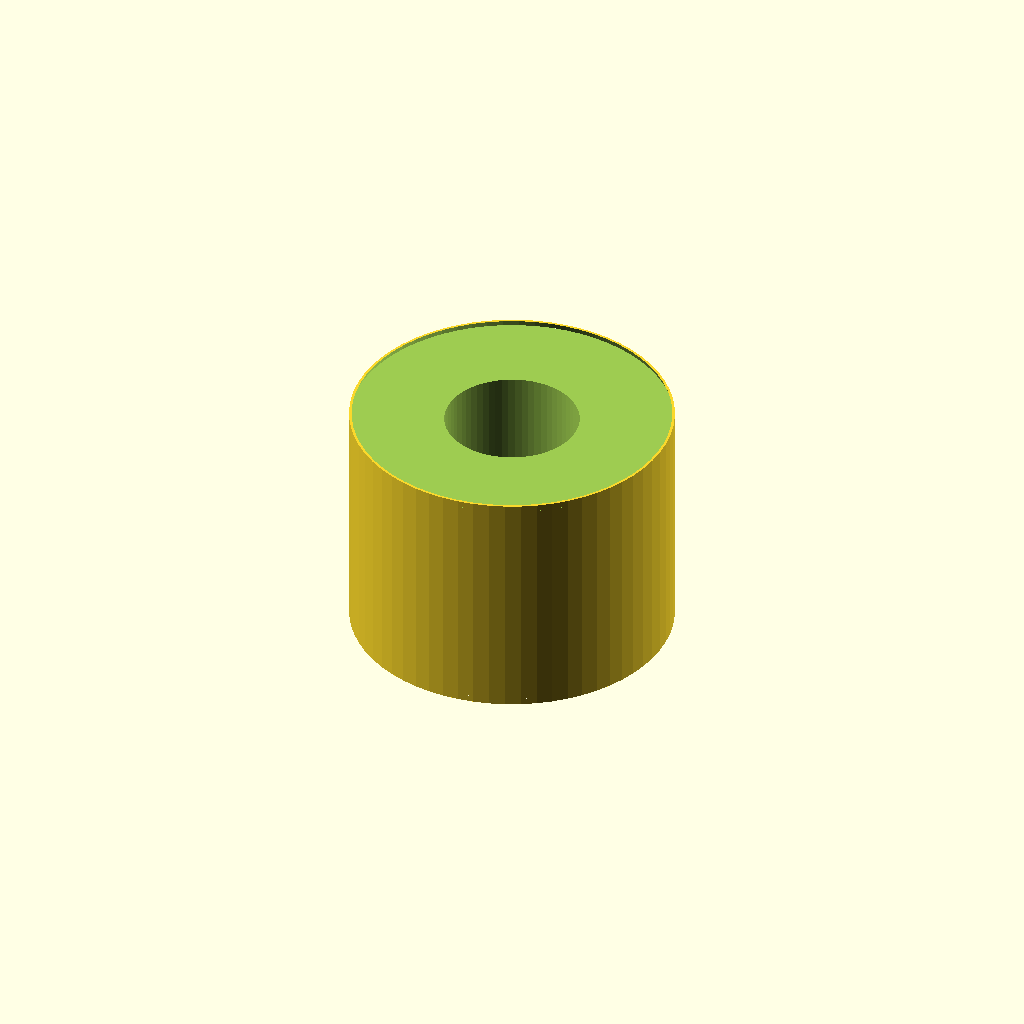
Cell 1 — every parameter at its default value.
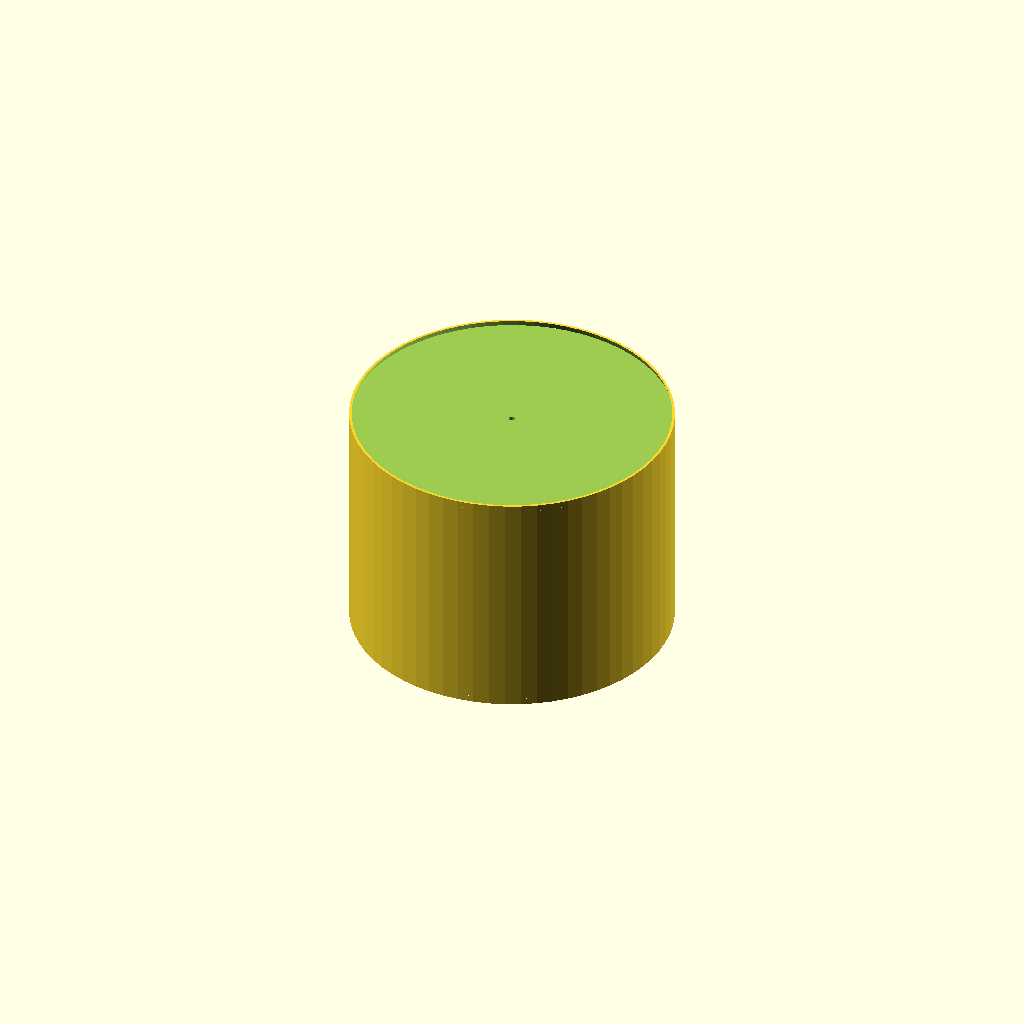
Cell 2: the same model with screw_nominal_diameter_mm = 0.1.
One fixed orthographic camera (rotation 55°, 0°, 25°; colour scheme Cornfield) for every cell.
Source of the model, results/nopscadlib/ablations/no_recovery/scad/insert__M10x25.scad:
// Parameters
outer_diameter_mm = 25.0; //[12.5:50.0:0.1]
length_mm = 18.5; //[9.25:37.0:0.1]
screw_nominal_diameter_mm = 10.0; //[5.0:20.0:0.1]
internal_thread_pitch_mm = 1.5; //[0.5:3.0:0.1]
thread_clearance_mm = 0.4; //[0.0:1.0:0.05]
top_chamfer_mm = 0.5; //[0.0:2.0:0.1]
bottom_chamfer_mm = 0.5; //[0.0:2.0:0.1]
thread_start_lead_in_mm = 1.0; //[0.0:4.0:0.1]
overlap_mm = 0.8; //[0.2:2.0:0.1]

// Threaded Insert - complete geometry
module threaded_insert() {
  color("Brass") {
    difference() {
      // Insert body
      cylinder(r=outer_diameter_mm/2, h=length_mm, center=true, $fn=64);
      
      // Internal thread bore
      cylinder(r=(screw_nominal_diameter_mm + thread_clearance_mm)/2, 
               h=length_mm + 2*overlap_mm, center=true, $fn=64);
      
      // Lead-in chamfer
      translate([0, 0, -length_mm/2 + (thread_start_lead_in_mm + overlap_mm)/2 - overlap_mm])
        rotate([180, 0, 0])
        cylinder(r1=(screw_nominal_diameter_mm + thread_clearance_mm)/2 + thread_start_lead_in_mm, 
                 r2=(screw_nominal_diameter_mm + thread_clearance_mm)/2, 
                 h=thread_start_lead_in_mm + overlap_mm, center=true, $fn=64);
      
      // Installation end chamfer
      translate([0, 0, -length_mm/2 + (bottom_chamfer_mm + overlap_mm)/2 - overlap_mm])
        rotate([180, 0, 0])
        cylinder(r1=outer_diameter_mm/2, r2=outer_diameter_mm/2 - bottom_chamfer_mm, 
                 h=bottom_chamfer_mm + overlap_mm, center=true, $fn=64);
      
      // Top end chamfer
      translate([0, 0, length_mm/2 - (top_chamfer_mm + overlap_mm)/2 + overlap_mm])
        cylinder(r1=outer_diameter_mm/2, r2=outer_diameter_mm/2 - top_chamfer_mm, 
                 h=top_chamfer_mm + overlap_mm, center=true, $fn=64);
    }
  }
}

// Assembly
module assembly() {
  threaded_insert();
}

assembly();
Customizer parameters (derived from the source; name, type, default, range or options):
outer_diameter_mm: number, default 25, range 0.1 to 12.5, step 50
length_mm: number, default 18.5, range 0.1 to 9.25, step 37
screw_nominal_diameter_mm: number, default 10, range 0.1 to 5, step 20
internal_thread_pitch_mm: number, default 1.5, range 0.1 to 0.5, step 3
thread_clearance_mm: number, default 0.4, range 0 to 0.05, step 1
top_chamfer_mm: number, default 0.5, range 0 to 0.1, step 2
bottom_chamfer_mm: number, default 0.5, range 0 to 0.1, step 2
thread_start_lead_in_mm: number, default 1, range 0 to 0.1, step 4
overlap_mm: number, default 0.8, range 0.1 to 0.2, step 2
